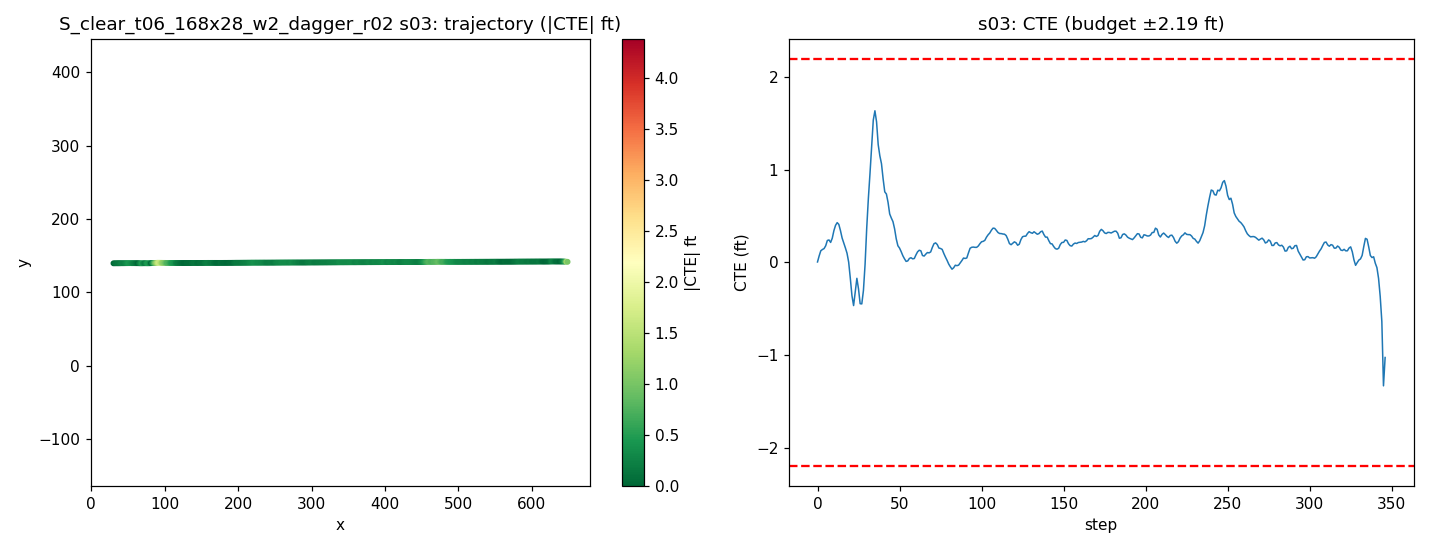

The table this chart was drawn from, first rows:
step, time_sec, nn_steer, expert_steer, cte_m, cte_ft, speed_mph, x, y, yaw
0, 0.0, 0.02229, -0.002418, 0.001401, 0.004596, 21.44, 30.21, 139.6, 0.3123
1, 0.2, -0.01844, -0.02525, 0.02108, 0.06915, 21.65, 32.16, 139.6, 0.9607
2, 0.4, -0.009734, -0.02488, 0.03805, 0.1248, 20.14, 34.03, 139.6, 0.7335
3, 0.6, 0.004129, -0.01494, 0.04236, 0.139, 18.5, 35.75, 139.6, 0.3269
4, 0.8, 0.009849, -0.01325, 0.04532, 0.1487, 17.32, 37.35, 139.6, 0.3282
5, 1.0, 0.008129, -0.01749, 0.05465, 0.1793, 17.22, 38.88, 139.6, 0.5876
6, 1.2, -0.02786, -0.04936, 0.07208, 0.2365, 18.57, 40.48, 139.7, 0.8671
7, 1.4, 0.0009291, -0.02802, 0.0737, 0.2418, 20.09, 42.22, 139.7, 0.1993
8, 1.6, 0.03315, -0.01697, 0.06563, 0.2153, 20.55, 44.05, 139.7, -0.04471
9, 1.8, -0.001445, -0.03861, 0.07952, 0.2609, 19.98, 45.87, 139.7, 0.8171
10, 2.0, -0.01216, -0.04797, 0.1044, 0.3424, 19.19, 47.62, 139.7, 1.11
11, 2.2, -0.00786, -0.04134, 0.1218, 0.3997, 18.77, 49.31, 139.8, 0.8113
12, 2.4, -0.01764, -0.03314, 0.1307, 0.4287, 19.03, 51, 139.8, 0.5024
13, 2.6, -0.01063, -0.05923, 0.1248, 0.4094, 19.71, 52.73, 139.8, -0.0329
14, 2.8, 0.001948, -0.02987, 0.1044, 0.3425, 20.22, 54.53, 139.8, -0.4882
15, 3.0, 0.01172, -0.01395, 0.08016, 0.263, 20.23, 56.34, 139.7, -0.5522
16, 3.2, -0.007348, -0.01293, 0.06401, 0.21, 19.91, 58.14, 139.7, -0.2318
17, 3.4, 0.001072, -0.003748, 0.04764, 0.1563, 19.6, 59.91, 139.7, -0.3048
18, 3.6, -0.01758, 0.003307, 0.02999, 0.09841, 19.53, 61.65, 139.7, -0.3419
19, 3.8, -0.02431, 0.02005, 0.0007353, 0.002412, 19.73, 63.41, 139.7, -0.7912
20, 4.0, 0.009182, 0.04662, -0.0522, -0.1713, 19.99, 65.19, 139.6, -1.598
21, 4.2, 0.03342, 0.05652, -0.1095, -0.3593, 20.12, 66.99, 139.6, -1.603
22, 4.4, 0.102, 0.04338, -0.142, -0.4659, 20.06, 68.78, 139.6, -0.65
23, 4.6, -0.08131, -0.006041, -0.09685, -0.3177, 19.86, 70.57, 139.6, 2.197
24, 4.8, -0.08112, -0.01, -0.05243, -0.172, 19.73, 72.34, 139.7, 1.511
25, 5.0, 0.03247, 0.06715, -0.08739, -0.2867, 19.81, 74.11, 139.6, -1.263
26, 5.2, 0.05901, 0.07907, -0.1358, -0.4457, 19.98, 75.89, 139.6, -1.342
27, 5.4, 0.03228, 0.03543, -0.1365, -0.4477, 20.1, 77.68, 139.6, 0.464
28, 5.6, 0.03765, -0.00876, -0.09228, -0.3028, 20.11, 79.48, 139.7, 1.907
29, 5.8, 0.02412, -0.05585, -0.00663, -0.02175, 20.02, 81.28, 139.8, 3.243
30, 6.0, -0.05055, -0.098, 0.1126, 0.3694, 19.93, 83.06, 139.9, 4.265
31, 6.2, 0.003658, -0.09413, 0.21, 0.6889, 19.88, 84.84, 140, 3.228
32, 6.4, 0.00943, -0.2102, 0.2927, 0.9602, 19.94, 86.62, 140.1, 2.847
33, 6.6, -0.009356, -0.2305, 0.3818, 1.253, 20.02, 88.4, 140.2, 3.106
34, 6.8, -0.08291, -0.2355, 0.4678, 1.535, 20.06, 90.2, 140.3, 2.953
35, 7.0, -0.0516, -0.1798, 0.4984, 1.635, 20, 91.99, 140.3, 0.8328
36, 7.2, -0.02076, -0.1077, 0.4618, 1.515, 19.97, 93.78, 140.3, -1.313
37, 7.4, 0.07968, -0.05343, 0.387, 1.27, 19.97, 95.56, 140.2, -2.407
38, 7.6, -0.03148, -0.07027, 0.3504, 1.15, 19.94, 97.35, 140.2, -0.6743
39, 7.8, -0.02137, -0.05812, 0.3244, 1.064, 19.97, 99.13, 140.2, -0.632
40, 8.0, 0.02325, -0.0276, 0.2744, 0.9004, 20.02, 100.9, 140.1, -1.456
41, 8.2, 0.04096, -0.08556, 0.2319, 0.7608, 20.05, 102.7, 140.1, -1.072
42, 8.4, -0.05896, -0.1032, 0.2248, 0.7375, 20.03, 104.5, 140.1, 0.2143
43, 8.6, 0.01446, -0.05481, 0.1974, 0.6476, 19.97, 106.3, 140.1, -0.8168
44, 8.8, 0.03077, -0.02933, 0.1593, 0.5226, 19.96, 108.1, 140, -0.993
45, 9.0, -0.01446, -0.04057, 0.1458, 0.4782, 19.99, 109.9, 140, -0.0762
46, 9.2, -0.01178, -0.0313, 0.134, 0.4396, 20.02, 111.7, 140, -0.1465
47, 9.4, -0.006214, -0.01297, 0.1102, 0.3614, 20.04, 113.5, 140, -0.5833
48, 9.6, 0.01977, 0.002343, 0.0773, 0.2536, 20.03, 115.3, 140, -0.871
49, 9.8, 0.01137, -0.0001523, 0.0547, 0.1795, 20, 117, 140, -0.4216
50, 10.0, -0.01365, -0.006647, 0.04702, 0.1543, 19.98, 118.8, 140, 0.06907
51, 10.2, 0.004242, -0.006697, 0.03533, 0.1159, 19.99, 120.6, 140, -0.166
52, 10.4, 0.002612, 0.0009908, 0.02213, 0.07261, 20, 122.4, 140, -0.1828
53, 10.6, 0.0006301, 0.002904, 0.01199, 0.03932, 20.01, 124.2, 140, -0.07867
54, 10.8, 0.01428, 0.004999, 0.003271, 0.01073, 20.02, 126, 139.9, -0.03415
55, 11.0, 0.001416, -0.003943, 0.00475, 0.01559, 20.01, 127.8, 140, 0.3486
56, 11.2, -0.01023, -0.009647, 0.01287, 0.04223, 20, 129.6, 140, 0.5281
57, 11.4, -0.003674, -0.004818, 0.01533, 0.05031, 19.99, 131.4, 140, 0.281
58, 11.6, 0.009817, 0.0001148, 0.01162, 0.03811, 20, 133.2, 140, 0.08392
59, 11.8, 0.01049, -0.003869, 0.01272, 0.04173, 20, 135, 140, 0.3
... 287 more rows
